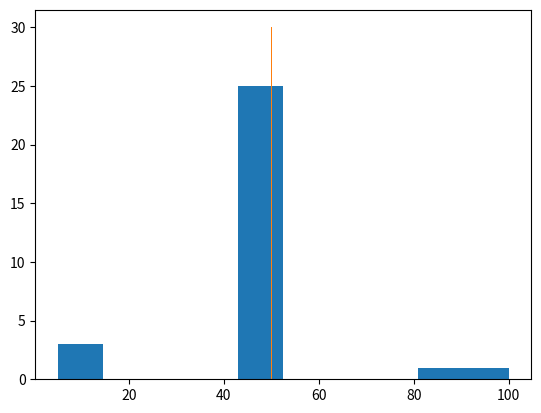

Generate this figure with matplotlib:
import pandas as pd
import numpy as np
import matplotlib.pyplot as plt

data = pd.DataFrame({
    "Values": [5,5,5] + [50]*25 + [100, 89]
})
data

plt.hist(data["Values"])
plt.show()

lower_bound = 0.1
upper_bound = 0.95

result = data["Values"].quantile([lower_bound, upper_bound])
print(result)

outliers_mask = (data["Values"]<result[lower_bound]) | (data["Values"]>result[upper_bound])  # identyfying outlier
data[outliers_mask]

data[outliers_mask] = data[~outliers_mask].median()["Values"]            # imputing values with median

plt.hist(data["Values"])
plt.show()